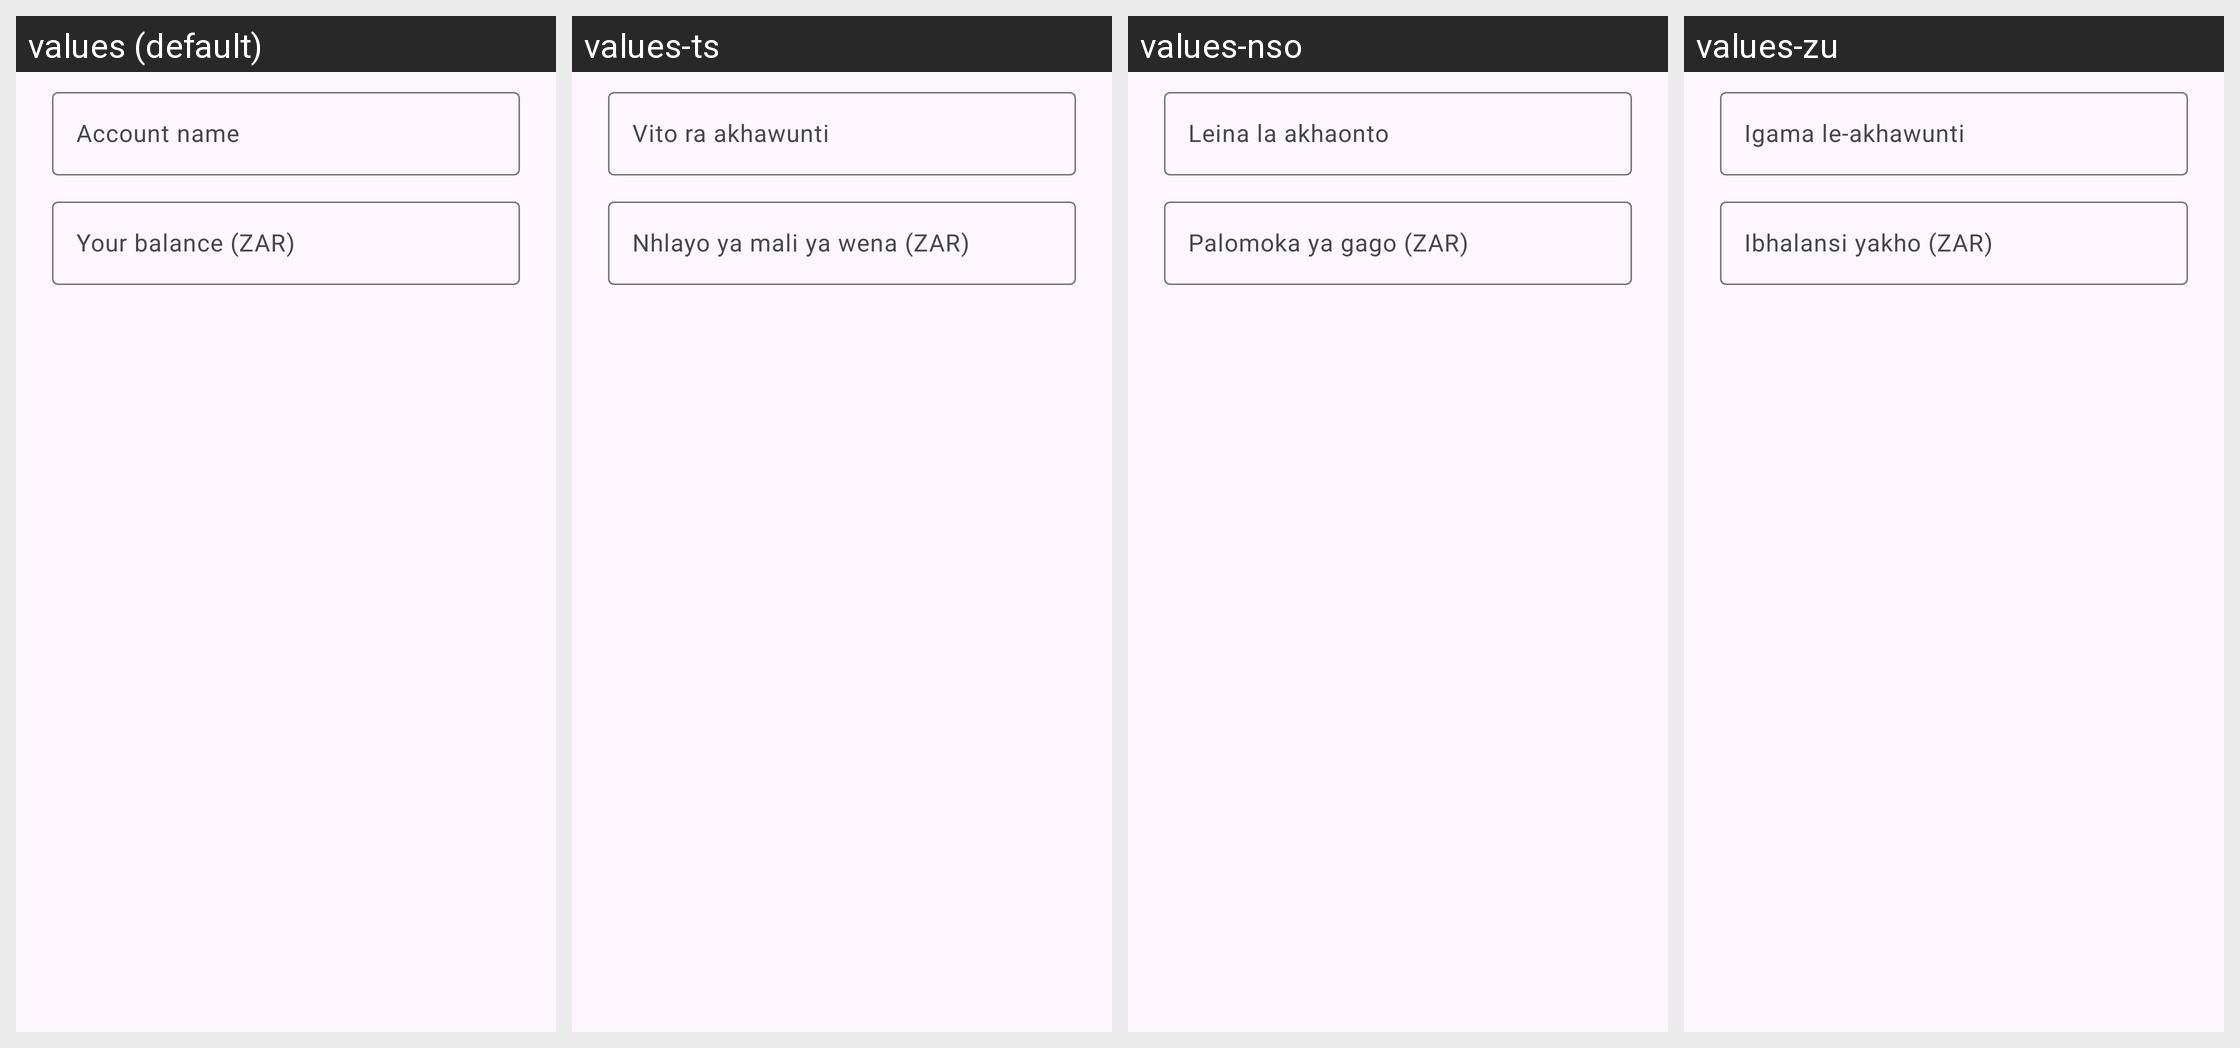

For this localized Android screen grid, give each drawn string resource with its value in every locale shown.
Android screen res/layout/dialog_add_account.xml rendered under 4 locales, left to right: values (default), values-ts, values-nso, values-zu. Device: Nexus 5 (rendered at 1080×1920; each locale shown at half size, 540×960, under a caption strip naming it); theme Theme.BankSmart.
Other locales in the repository, not shown: values-af.
Strings drawn on this screen, with the default value and each locale's value (text and hints the layout hard-codes, and strings that could not be matched under every locale, appear in the picture but are not listed):

account_name_hint
  values: Account name
  values-ts: Vito ra akhawunti
  values-nso: Leina la akhaonto
  values-zu: Igama le-akhawunti

account_balance_hint
  values: Your balance (ZAR)
  values-ts: Nhlayo ya mali ya wena (ZAR)
  values-nso: Palomoka ya gago (ZAR)
  values-zu: Ibhalansi yakho (ZAR)
